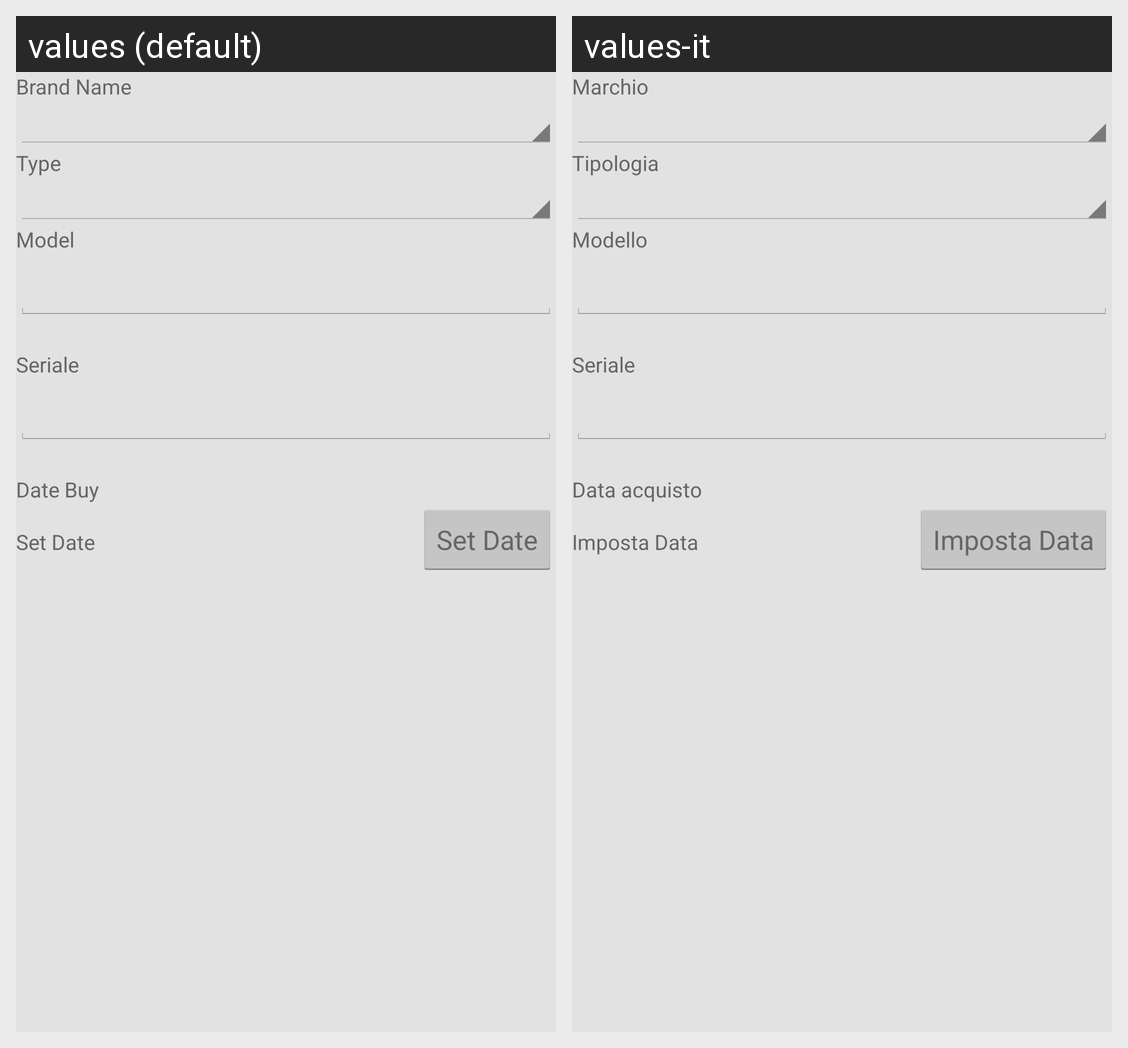

The same Android screen rendered under two of its app's locales, left to right. List the strings drawn on it with the default value and each locale's translation.
Android screen res/layout/stringing_machine_data.xml rendered under 2 locales, left to right: values (default), values-it. Device: Nexus 5 (rendered at 1080×1920; each locale shown at half size, 540×960, under a caption strip naming it); theme android:Theme.Holo.Light.
Strings drawn on this screen, with the default value and each locale's value (text and hints the layout hard-codes, and strings that could not be matched under every locale, appear in the picture but are not listed):

BrandName
  values: Brand Name
  values-it: Marchio

Type
  values: Type
  values-it: Tipologia

Model
  values: Model
  values-it: Modello

serial
  values: Seriale
  values-it: Seriale

DateBuy
  values: Date Buy
  values-it: Data acquisto

SetDate
  values: Set Date
  values-it: Imposta Data
